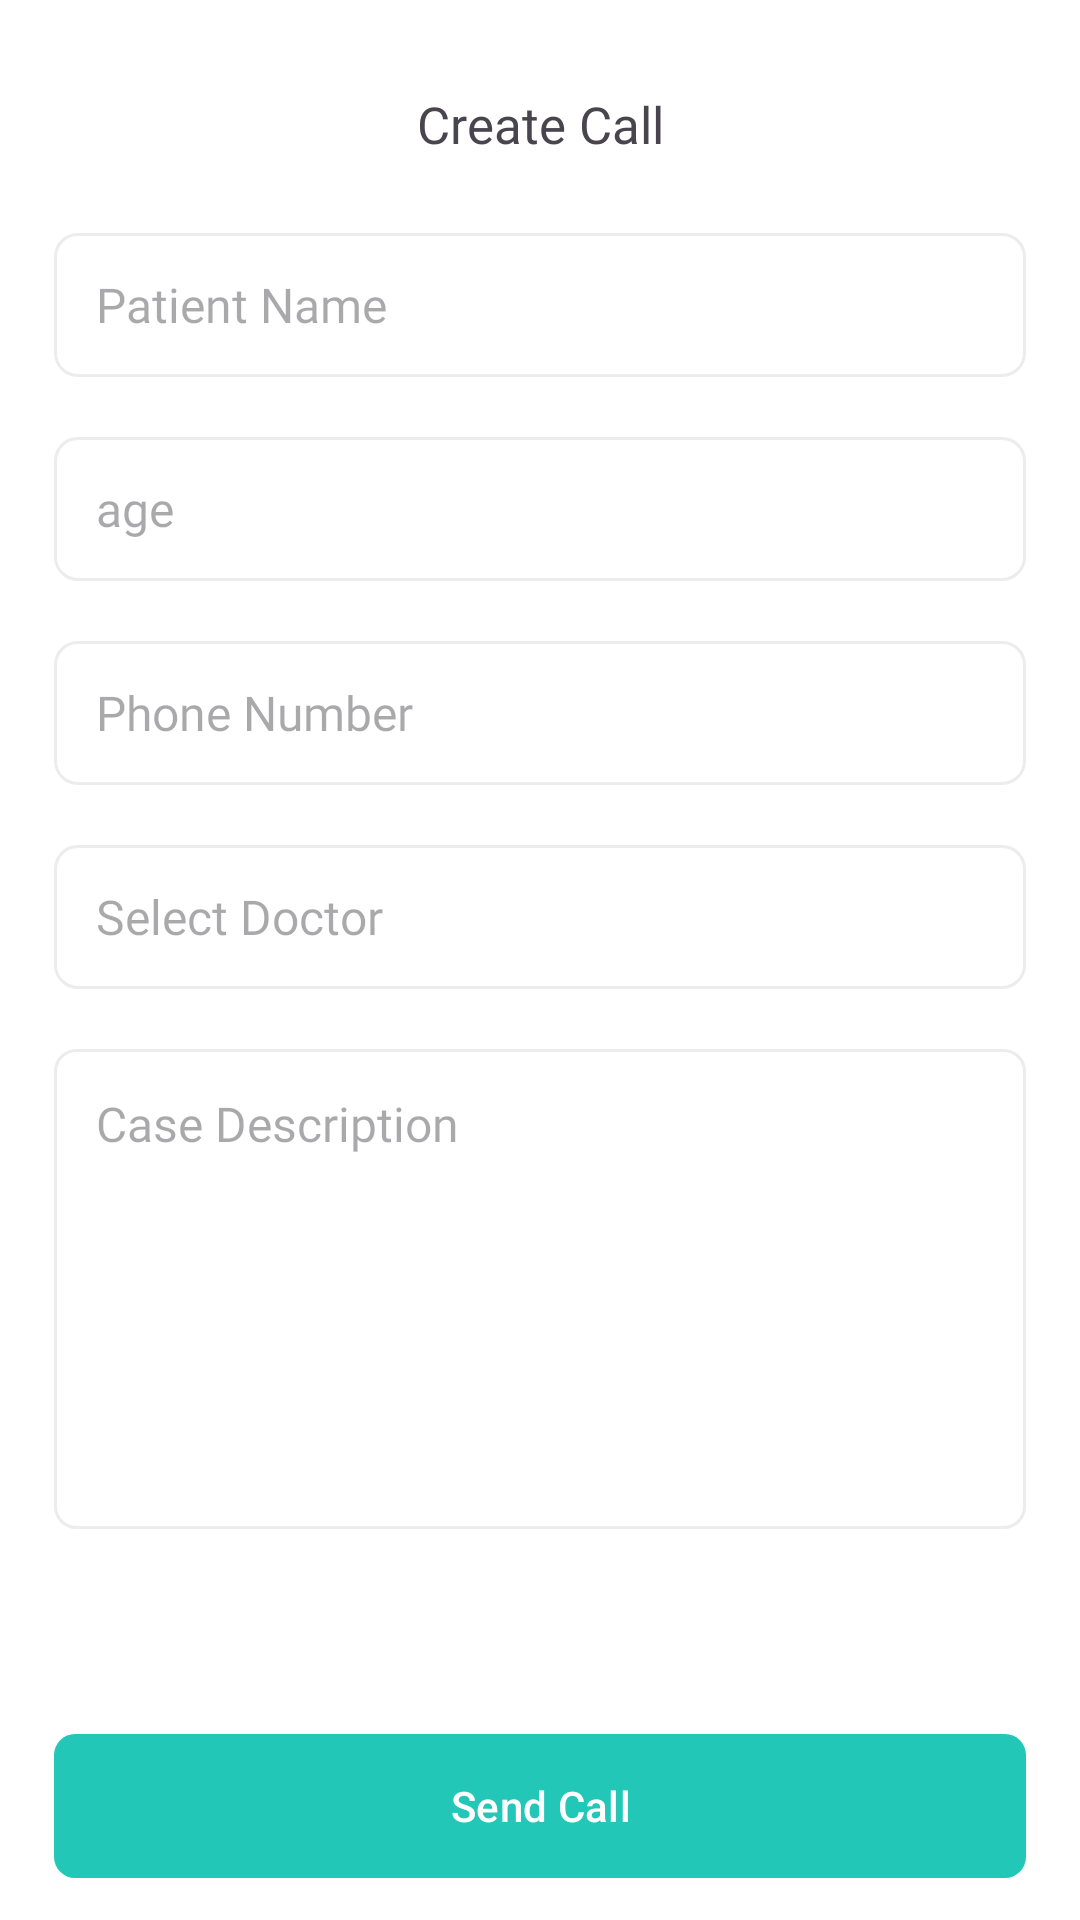

The Android layout XML behind this screen, and the referenced resources:
<!-- AndroidManifest.xml: application theme Theme.HospitalApp -->
<!-- res/layout/fragment_create_call.xml -->
<?xml version="1.0" encoding="utf-8"?>
<androidx.constraintlayout.widget.ConstraintLayout xmlns:android="http://schemas.android.com/apk/res/android"
    xmlns:app="http://schemas.android.com/apk/res-auto"
    xmlns:tools="http://schemas.android.com/tools"
    android:layout_width="match_parent"
    android:layout_height="match_parent"
    android:background="@color/white">

    <ImageView
        android:id="@+id/btnBack"
        android:layout_width="wrap_content"
        android:layout_height="wrap_content"
        android:layout_marginStart="15dp"
        android:importantForAccessibility="no"
        android:src="@drawable/arrow_back"
        app:layout_constraintBottom_toBottomOf="@+id/textEmp"
        app:layout_constraintStart_toStartOf="parent"
        app:layout_constraintTop_toTopOf="@+id/textEmp" />


    <TextView
        android:id="@+id/textEmp"
        android:layout_width="wrap_content"
        android:layout_height="wrap_content"
        android:layout_marginTop="30dp"
        android:fontFamily="@font/poppins_regular"
        android:text="@string/create_call"
        android:textSize="@dimen/text_sub_header"
        app:layout_constraintEnd_toEndOf="parent"
        app:layout_constraintStart_toStartOf="parent"
        app:layout_constraintTop_toTopOf="parent" />

    <EditText
        android:id="@+id/editPatientName"
        android:layout_width="match_parent"
        android:layout_height="wrap_content"
        android:layout_marginHorizontal="@dimen/margin_horizontal"
        android:layout_marginTop="25dp"
        android:background="@drawable/container_gray"
        android:fontFamily="@font/poppins_regular"
        android:hint="@string/patient_name"
        android:paddingHorizontal="@dimen/_15dp"
        android:textSize="16sp"
        android:inputType="text"
        android:maxLines="1"
        app:layout_constraintEnd_toEndOf="parent"
        app:layout_constraintStart_toStartOf="parent"
        app:layout_constraintTop_toBottomOf="@+id/textEmp" />

    <EditText
        android:id="@+id/editAge"
        android:layout_width="match_parent"
        android:layout_height="wrap_content"
        android:layout_marginHorizontal="@dimen/margin_horizontal"
        android:layout_marginTop="20dp"
        android:background="@drawable/container_gray"
        android:fontFamily="@font/poppins_regular"
        android:hint="@string/age"
        android:paddingHorizontal="@dimen/_15dp"
        android:textSize="16sp"
        android:inputType="numberDecimal"
        android:maxLines="1"
        android:maxLength="3"
        app:layout_constraintEnd_toEndOf="parent"
        app:layout_constraintStart_toStartOf="parent"
        app:layout_constraintTop_toBottomOf="@+id/editPatientName" />

    <EditText
        android:id="@+id/editPhone"
        android:layout_width="match_parent"
        android:layout_height="wrap_content"
        android:layout_marginHorizontal="@dimen/margin_horizontal"
        android:layout_marginTop="20dp"
        android:background="@drawable/container_gray"
        android:fontFamily="@font/poppins_regular"
        android:hint="@string/phone_number"
        android:paddingHorizontal="@dimen/_15dp"
        android:textSize="16sp"
        android:inputType="phone"
        android:maxLines="1"
        android:maxLength="11"
        app:layout_constraintEnd_toEndOf="parent"
        app:layout_constraintStart_toStartOf="parent"
        app:layout_constraintTop_toBottomOf="@+id/editAge" />

    <TextView
        android:id="@+id/selectDoctor"
        android:layout_width="match_parent"
        android:layout_height="wrap_content"
        android:layout_marginHorizontal="@dimen/margin_horizontal"
        android:layout_marginTop="20dp"
        android:background="@drawable/container_gray"
        android:fontFamily="@font/poppins_regular"
        android:gravity="center_vertical"
        android:hint="@string/select_doctor"
        android:paddingHorizontal="@dimen/_15dp"
        android:textSize="16sp"
        app:drawableEndCompat="@drawable/arrow_doctor"
        app:layout_constraintEnd_toEndOf="parent"
        app:layout_constraintStart_toStartOf="parent"
        app:layout_constraintTop_toBottomOf="@+id/editPhone" />

    <EditText
        android:id="@+id/editDescription"
        android:layout_width="match_parent"
        android:layout_height="160dp"
        android:layout_marginHorizontal="@dimen/margin_horizontal"
        android:layout_marginTop="20dp"
        android:background="@drawable/description_edit"
        android:fontFamily="@font/poppins_regular"
        android:gravity="top"
        android:hint="@string/case_description"
        android:paddingHorizontal="@dimen/_15dp"
        android:paddingTop="@dimen/_15dp"
        android:textSize="16sp"
        android:inputType="text"
        android:maxLines="5"
        android:shadowRadius="10"
        app:layout_constraintEnd_toEndOf="parent"
        app:layout_constraintStart_toStartOf="parent"
        app:layout_constraintTop_toBottomOf="@+id/selectDoctor" />

    <com.google.android.material.button.MaterialButton
        android:id="@+id/btnSendCall"
        android:layout_width="match_parent"
        android:layout_height="56dp"
        android:layout_marginHorizontal="@dimen/margin_horizontal"
        android:layout_marginBottom="10dp"
        android:text="@string/send_call"
        app:backgroundTint="@color/mint_green"
        app:cornerRadius="@dimen/corner"
        app:layout_constraintBottom_toBottomOf="parent"
        app:layout_constraintEnd_toEndOf="parent"
        app:layout_constraintStart_toStartOf="parent" />

    <ProgressBar
        android:id="@+id/loading"
        android:layout_width="wrap_content"
        android:layout_height="wrap_content"
        android:visibility="invisible"
        android:indeterminateTint="@color/mint_green"
        app:layout_constraintBottom_toBottomOf="parent"
        app:layout_constraintEnd_toEndOf="parent"
        app:layout_constraintStart_toStartOf="parent"
        app:layout_constraintTop_toTopOf="parent" />

</androidx.constraintlayout.widget.ConstraintLayout>
<!-- resources referenced by this layout -->
<resources>
  <color name="mint_green">#22C7B8</color>
  <color name="white">#FFFFFFFF</color>
  <dimen name="_15dp">14sp</dimen>
  <dimen name="corner">7dp</dimen>
  <dimen name="margin_horizontal">18dp</dimen>
  <dimen name="text_sub_header">17sp</dimen>
  <!-- drawable container_gray (drawable) -->
  <vector xmlns:android="http://schemas.android.com/apk/res/android"
      android:width="328dp"
      android:height="48dp"
      android:viewportWidth="328"
      android:viewportHeight="48">
    <path
        android:pathData="M8,0.5L320,0.5A7.5,7.5 0,0 1,327.5 8L327.5,40A7.5,7.5 0,0 1,320 47.5L8,47.5A7.5,7.5 0,0 1,0.5 40L0.5,8A7.5,7.5 0,0 1,8 0.5z"
        android:strokeWidth="1"
        android:fillColor="#00000000"
        android:strokeColor="#ececec"/>
  </vector>
  <!-- drawable description_edit (drawable) -->
  <?xml version="1.0" encoding="utf-8"?>
  <shape xmlns:android="http://schemas.android.com/apk/res/android" android:shape="rectangle" >
      <corners
          android:radius="7dp"
          />
      <solid
          android:color="#FFFFFF"
          />
      <padding
          android:left="0dp"
          android:top="0dp"
          android:right="0dp"
          android:bottom="0dp"
          />
      <size
          android:width="180dp"
          android:height="200dp"
          />
      <stroke
          android:width="1dp"
          android:color="#ececec"
          />
  </shape>
  <string name="age">age</string>
  <string name="case_description">Case Description</string>
  <string name="create_call">Create Call</string>
  <string name="patient_name">Patient Name</string>
  <string name="phone_number">Phone Number</string>
  <string name="select_doctor">Select Doctor</string>
  <string name="send_call">Send Call</string>
  <style name="Theme.HospitalApp" parent="Base.Theme.HospitalApp">
          
      </style>
  <style name="Base.Theme.HospitalApp" parent="Theme.Material3.DayNight.NoActionBar">
          
          
          <item name="colorPrimary">@color/mint_green</item>
          <item name="colorPrimaryVariant">@color/white</item>
          <item name="colorOnPrimary">@color/white</item>
      </style>
</resources>
